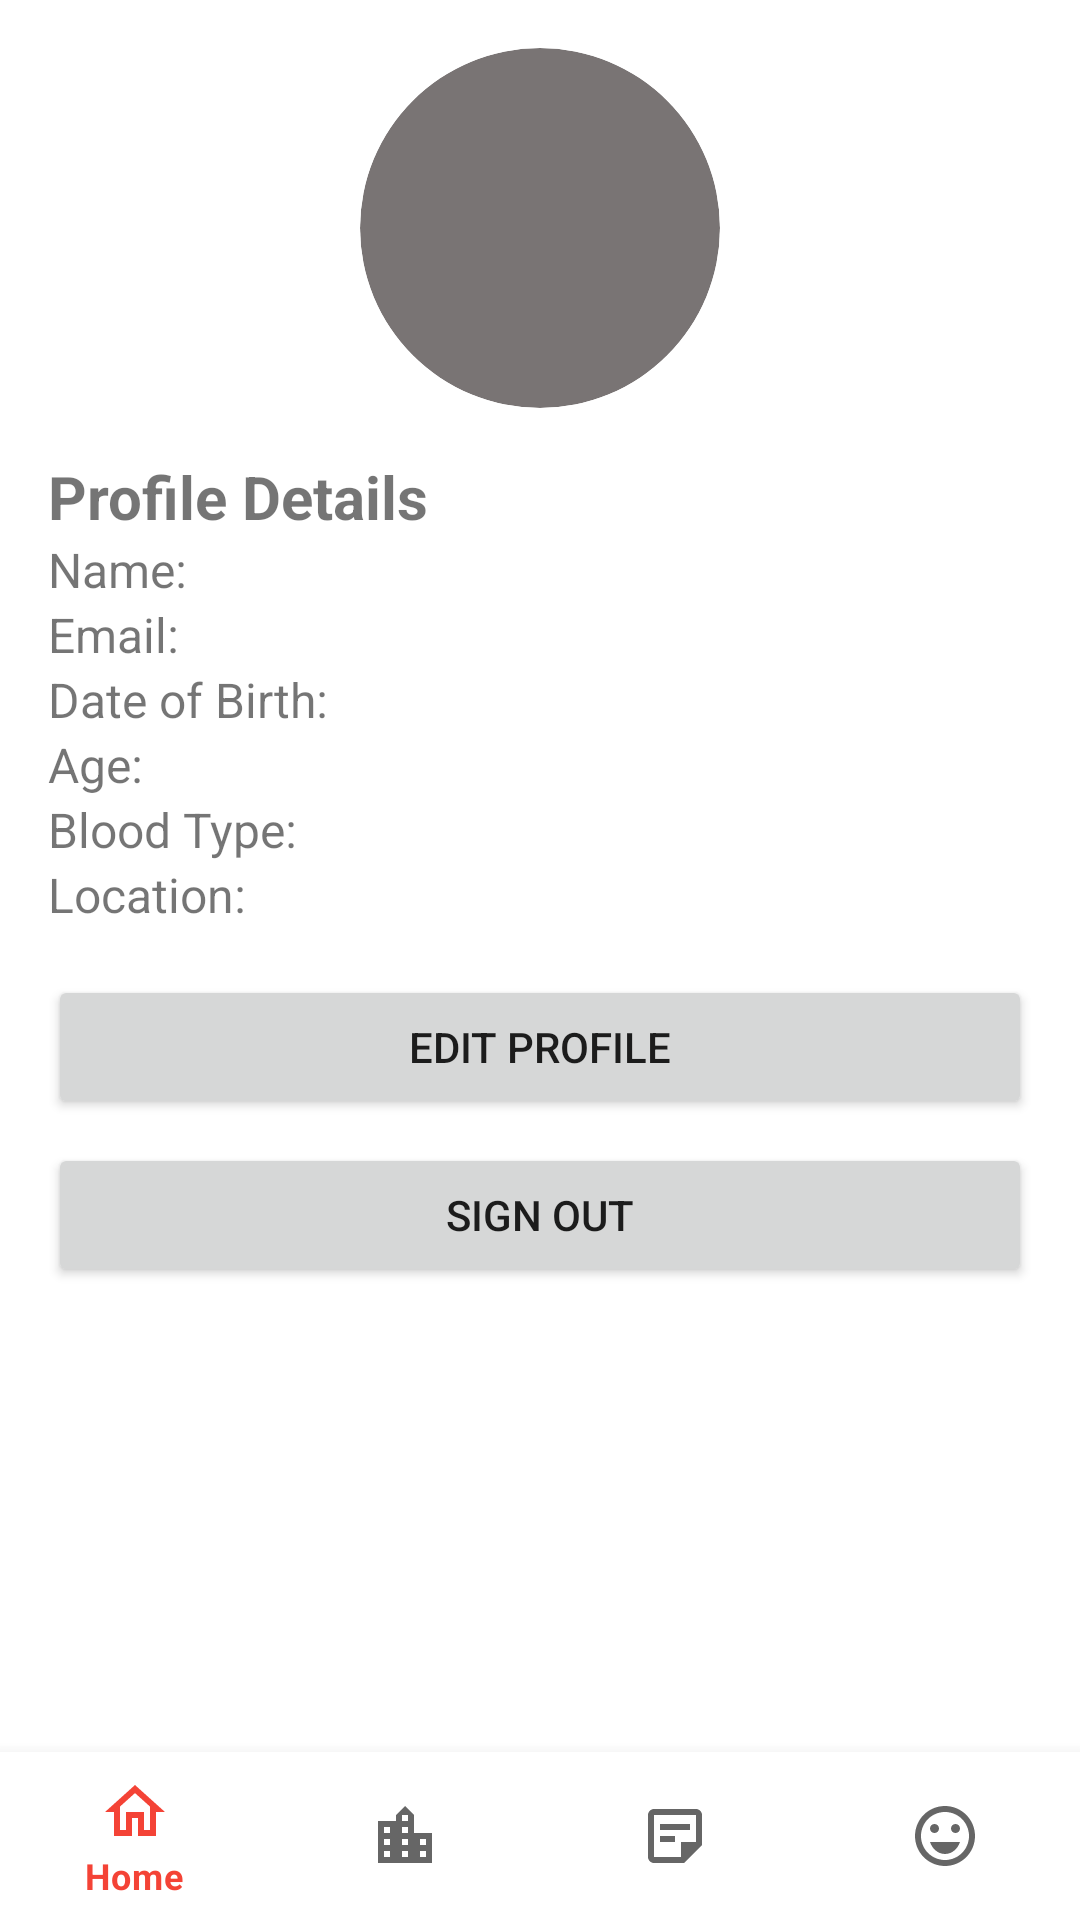

Android layout source for this screen:
<!-- AndroidManifest.xml: application theme Theme.BloodBank -->
<!-- res/layout/activity_profile.xml -->
<androidx.coordinatorlayout.widget.CoordinatorLayout xmlns:android="http://schemas.android.com/apk/res/android"
    xmlns:app="http://schemas.android.com/apk/res-auto"
    android:layout_width="match_parent"
    android:layout_height="match_parent"
    android:background="@color/white">

    <ScrollView
        android:layout_width="match_parent"
        android:layout_height="match_parent"
        android:padding="16dp">

        <LinearLayout
            android:layout_width="match_parent"
            android:layout_height="wrap_content"
            android:orientation="vertical">

            
            <LinearLayout
                android:id="@+id/missingInfoCard"
                android:layout_width="match_parent"
                android:layout_height="wrap_content"
                android:layout_marginBottom="16dp"
                android:background="@drawable/border_card"
                android:orientation="vertical"
                android:padding="16dp"
                android:visibility="gone">

                <TextView
                    android:layout_width="wrap_content"
                    android:layout_height="wrap_content"
                    android:text="Some profile information is missing. Please update!"
                    android:textColor="@color/black"
                    android:textSize="16sp" />

                <Button
                    android:id="@+id/updateInfoButton"
                    android:layout_width="wrap_content"
                    android:layout_height="wrap_content"
                    android:layout_marginTop="8dp"
                    android:text="Update Information"
                    android:textColor="@color/white" />
            </LinearLayout>

            <LinearLayout
                android:id="@+id/profileDetailsLayout"
                android:layout_width="match_parent"
                android:layout_height="wrap_content"
                android:orientation="vertical">

                <ImageView
                    android:id="@+id/profileImage"
                    android:layout_width="120dp"
                    android:layout_height="120dp"
                    android:layout_gravity="center"
                    android:background="@drawable/circle_shape"
                    android:clipToOutline="true"
                    android:contentDescription="@string/profile_picture_desc"
                    android:scaleType="centerCrop" />

                <TextView
                    android:id="@+id/profileDetailsTitle"
                    android:layout_width="wrap_content"
                    android:layout_height="wrap_content"
                    android:layout_marginTop="16dp"
                    android:text="Profile Details"
                    android:textSize="20sp"
                    android:textStyle="bold" />

                <TextView
                    android:id="@+id/userName"
                    android:layout_width="wrap_content"
                    android:layout_height="wrap_content"
                    android:text="Name: "
                    android:textSize="16sp" />

                <TextView
                    android:id="@+id/userEmail"
                    android:layout_width="wrap_content"
                    android:layout_height="wrap_content"
                    android:text="Email: "
                    android:textSize="16sp" />

                <TextView
                    android:id="@+id/userDob"
                    android:layout_width="wrap_content"
                    android:layout_height="wrap_content"
                    android:text="Date of Birth: "
                    android:textSize="16sp" />

                <TextView
                    android:id="@+id/userAge"
                    android:layout_width="wrap_content"
                    android:layout_height="wrap_content"
                    android:text="Age: "
                    android:textSize="16sp" />

                <TextView
                    android:id="@+id/userBloodType"
                    android:layout_width="wrap_content"
                    android:layout_height="wrap_content"
                    android:text="Blood Type: "
                    android:textSize="16sp" />

                <TextView
                    android:id="@+id/userLocation"
                    android:layout_width="wrap_content"
                    android:layout_height="wrap_content"
                    android:text="Location: "
                    android:textSize="16sp" />

                <LinearLayout
                    android:id="@+id/requestManagerCard"
                    android:layout_width="match_parent"
                    android:layout_height="wrap_content"
                    android:layout_marginTop="16dp"
                    android:background="@drawable/border_card"
                    android:orientation="vertical"
                    android:padding="16dp"
                    android:visibility="gone">

                    <TextView
                        android:id="@+id/requestManagerText"
                        android:layout_width="match_parent"
                        android:layout_height="wrap_content"
                        android:layout_marginBottom="8dp"
                        android:text="Want to contribute more? Become a Site Manager and help organize impactful donation campaigns!"
                        android:textColor="@color/black"
                        android:textSize="16sp" />

                    <Button
                        android:id="@+id/requestManagerButton"
                        android:layout_width="match_parent"
                        android:layout_height="wrap_content"
                        android:backgroundTint="@color/purple_500"
                        android:text="Request to be a Site Manager"
                        android:textColor="@color/white" />
                </LinearLayout>


                <Button
                    android:id="@+id/editProfileButton"
                    android:layout_width="match_parent"
                    android:layout_height="wrap_content"
                    android:layout_marginTop="16dp"
                    android:text="Edit Profile" />

                <Button
                    android:id="@+id/signOutButton"
                    android:layout_width="match_parent"
                    android:layout_height="wrap_content"
                    android:layout_marginTop="8dp"
                    android:text="Sign Out" />
            </LinearLayout>
        </LinearLayout>
    </ScrollView>

    <com.google.android.material.bottomnavigation.BottomNavigationView
        android:id="@+id/bottomNavigationView"
        android:layout_width="match_parent"
        android:layout_height="wrap_content"
        android:layout_gravity="bottom"
        app:menu="@menu/bottom_nav_menu" />

</androidx.coordinatorlayout.widget.CoordinatorLayout>
<!-- resources referenced by this layout -->
<resources>
  <color name="black">#FF000000</color>
  <color name="purple_500">#FF6200EE</color>
  <color name="white">#FFFFFFFF</color>
  <!-- drawable circle_shape (drawable) -->
  <shape xmlns:android="http://schemas.android.com/apk/res/android" android:shape="oval">
      <solid android:color="@color/gray" />
  </shape>
  <string name="profile_picture_desc">Profile Picture</string>
  <style name="Theme.BloodBank" parent="Theme.MaterialComponents.DayNight.NoActionBar">
          
          <item name="colorPrimary">@color/red_500</item>
          <item name="colorPrimaryVariant">@color/red_700</item>
          <item name="colorOnPrimary">@color/white</item>
          
          <item name="colorSecondary">@color/black</item>
          <item name="colorSecondaryVariant">@color/gray_300</item>
          <item name="colorOnSecondary">@color/black</item>
          
          <item name="android:statusBarColor">?attr/colorPrimaryVariant</item>
      </style>
  <color name="gray">#797474</color>
  <color name="red_500">#F44336</color>
  <color name="red_700">#D32F2F</color>
  <color name="gray_300">#E0E0E0</color>
</resources>
